Run: headless pygame with SDL's dummy video driver; simulated clock (each Clock.tick advances the game by its frame time, no real sleeping); random seed 0; keys injected as events and as key.get_pressed() state; mouse plan: one left click at the window centre at the start of phase 2, then a move to the lower-right quarter at the start of phase 3.
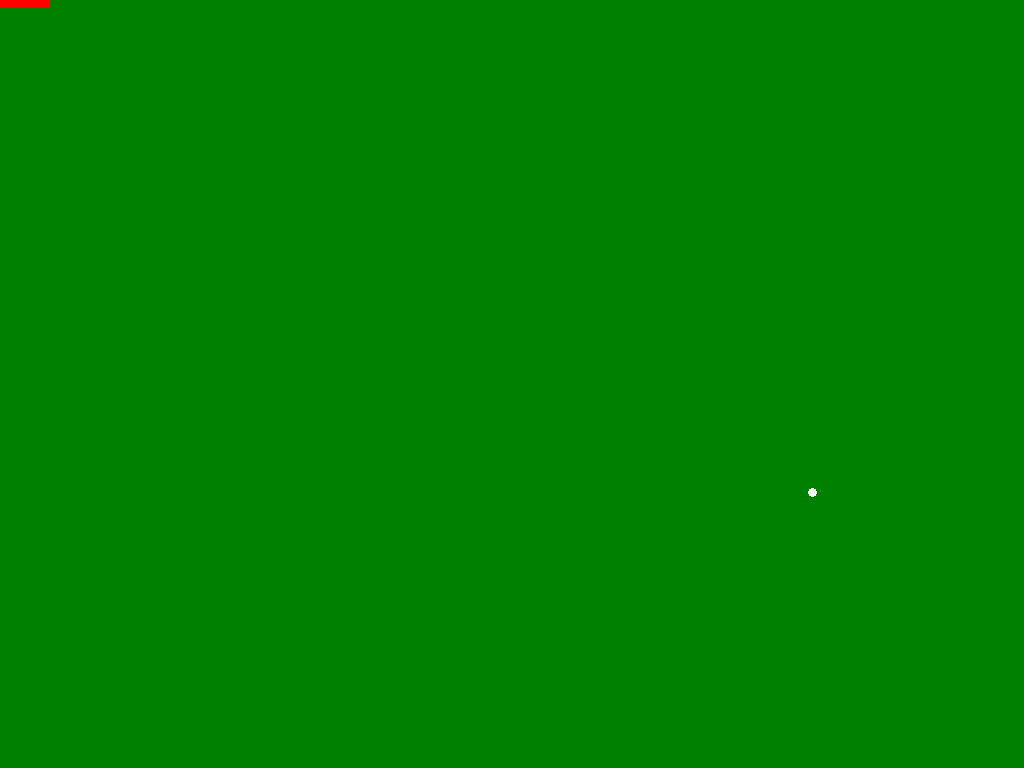
Frame 1 of 4 · flips 1–60 · no input
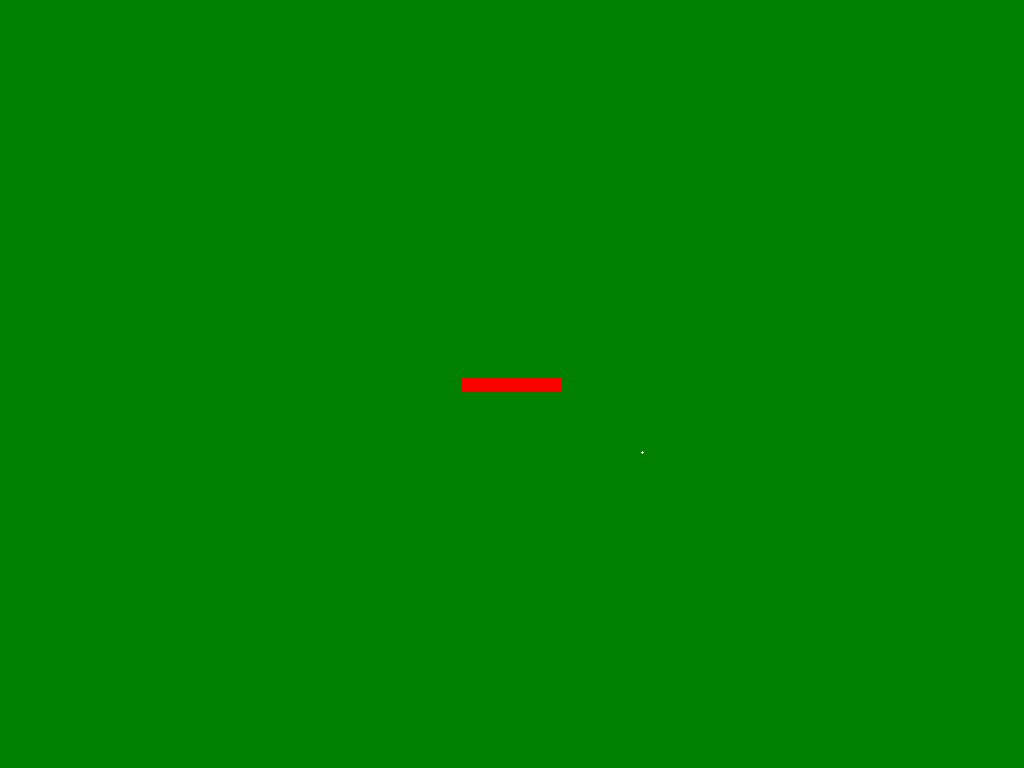
Frame 2 of 4 · flips 61–180 · clicked the window centre · tapped SPACE, RETURN · held RIGHT (→), D
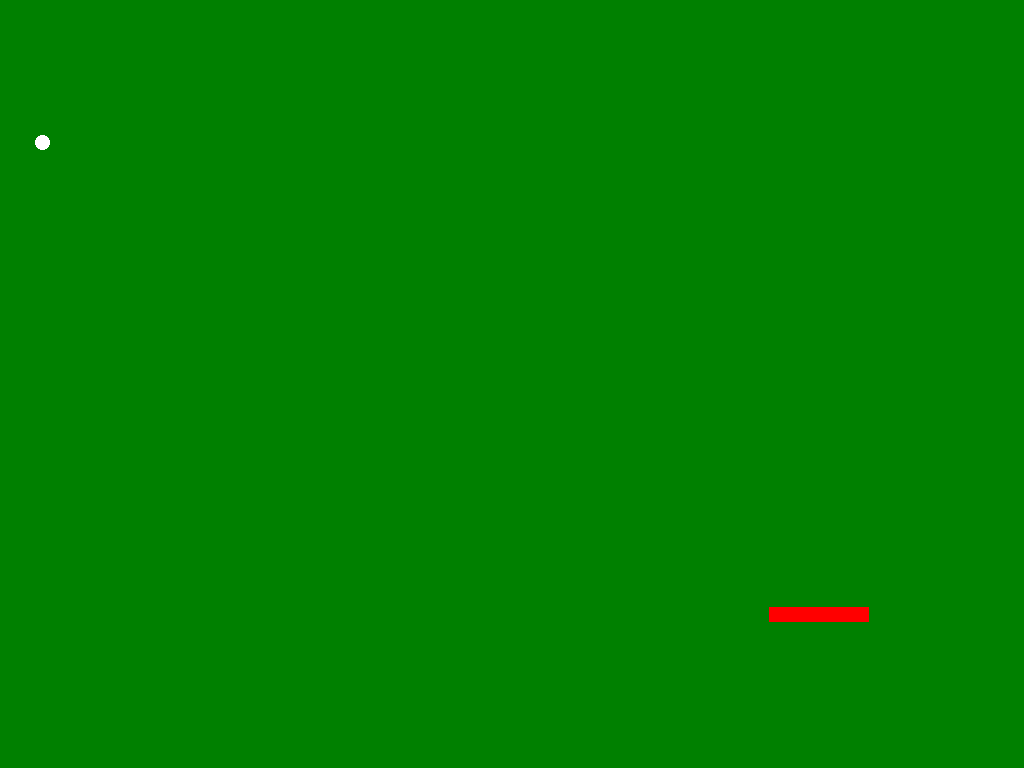
Frame 3 of 4 · flips 181–300 · moved the mouse to the lower-right quarter · held DOWN (↓), S
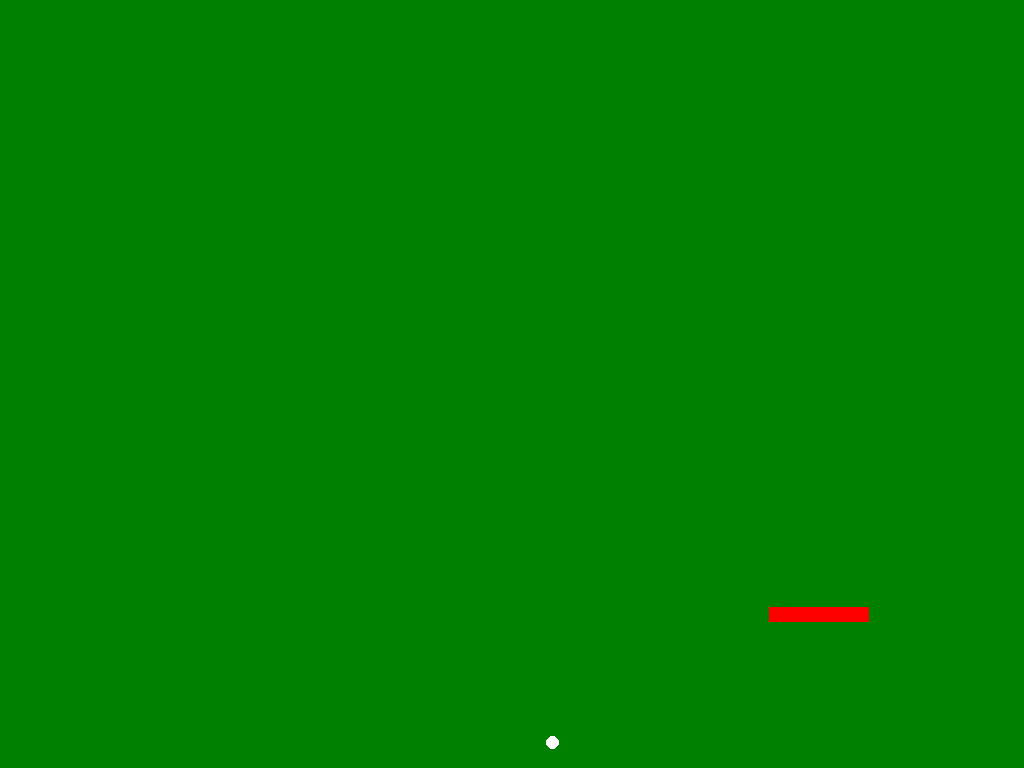
Frame 4 of 4 · flips 301–420 · held LEFT (←), A, UP (↑), W

The pygame program that drew these frames:

import pygame
import math

# Inicialização do Pygame
pygame.init()

info = pygame.display.Info()
largura, altura = info.current_w, info.current_h

tela = pygame.display.set_mode((largura, altura))
pygame.display.set_caption('Ping Pong 3D - Visão de Cima')
pygame.mouse.set_visible(False)
clock = pygame.time.Clock()

# Configurações do Eixo Z para a bolinha
z_min = 100  # Distância mínima (mais próxima da tela)
z_max = 300  # Distância máxima (mais distante na tela)

# Inicialização da bola com posição Z
bola_pos = [largura // 2, altura // 4]
velocidade_bola = [5, 5, 1]  # Velocidade no eixo X, Y e Z

# Função para calcular a escala com base no valor de Z (mais longe = menor)
def calcular_escala(z):
    return max(0.1, 1 - (z - z_min) / (z_max - z_min))

# Função para capturar o scroll do mouse e rotacionar a raquete
def capturar_scroll(event, angulo_raquete):
    if event.type == pygame.MOUSEBUTTONDOWN:
        if event.button == 4:  # Scroll para cima
            angulo_raquete = (angulo_raquete + 10) % 360
        elif event.button == 5:  # Scroll para baixo
            angulo_raquete = (angulo_raquete - 10) % 360
    return angulo_raquete

def jogo():
    bola_z = 150  # Valor inicial do eixo Z
    angulo_raquete = 0  # Ângulo inicial da raquete

    # Configurações da raquete
    largura_raquete = 100
    altura_raquete = 15
    raquete_surface = pygame.Surface((largura_raquete, altura_raquete), pygame.SRCALPHA)
    raquete_surface.fill((255, 0, 0))  # Vermelho
    raquete_rect = raquete_surface.get_rect(center=(largura // 2, altura - 50))
    
    rodando = True
    while rodando:
        tela.fill((0, 128, 0))  # Fundo verde da mesa

        # Eventos
        for event in pygame.event.get():
            if event.type == pygame.QUIT:
                rodando = False
            elif event.type == pygame.KEYDOWN:
                if event.key == pygame.K_ESCAPE:
                    rodando = False
            else:
                # Capturar o scroll do mouse para rotacionar a raquete
                angulo_raquete = capturar_scroll(event, angulo_raquete)

        # Atualizar a posição da raquete com o movimento do mouse no eixo X
        x_mouse, y_mouse = pygame.mouse.get_pos()
        raquete_rect.center = x_mouse,y_mouse

        # Rotacionar a raquete
        raquete_rotacionada = pygame.transform.rotate(raquete_surface, angulo_raquete)
        raquete_rotated_rect = raquete_rotacionada.get_rect(center=raquete_rect.center)

        # Movimento da bolinha
        bola_pos[0] += velocidade_bola[0]
        bola_pos[1] += velocidade_bola[1]
        bola_z += velocidade_bola[2]

        # Verificar limites para manter a bola na área verde e nos limites do Z
        if bola_pos[1] <= 0 or bola_pos[1] >= altura:
            velocidade_bola[1] *= -1  # Inverte a direção vertical
        if bola_pos[0] <= 0 or bola_pos[0] >= largura:
            velocidade_bola[0] *= -1  # Inverte a direção horizontal
        if bola_z <= z_min or bola_z >= z_max:
            velocidade_bola[2] *= -1  # Inverte a direção de profundidade (Z)

        # Calcular escala com base na posição Z
        escala = calcular_escala(bola_z)
        tamanho_bola = int(20 * escala)  # Tamanho da bola ajustado pela escala

        # Desenhar a bolinha com a escala
        bola_rect = pygame.Rect(0, 0, tamanho_bola, tamanho_bola)
        bola_rect.center = (int(bola_pos[0]), int(bola_pos[1]))
        pygame.draw.ellipse(tela, (255, 255, 255), bola_rect)

        # Verificar colisão da bola com a raquete rotacionada
        if raquete_rotated_rect.colliderect(bola_rect) and velocidade_bola[1] > 0:
            velocidade_bola[1] *= -1  # Inverte a direção vertical da bola
            velocidade_bola[0] *= -1  # Inverte a direção vertical da bola
            print("Colisão com a raquete")

        # Desenhar a raquete rotacionada
        tela.blit(raquete_rotacionada, raquete_rotated_rect.topleft)

        pygame.display.flip()
        clock.tick(60)

    pygame.quit()

if __name__ == '__main__':
    jogo()
